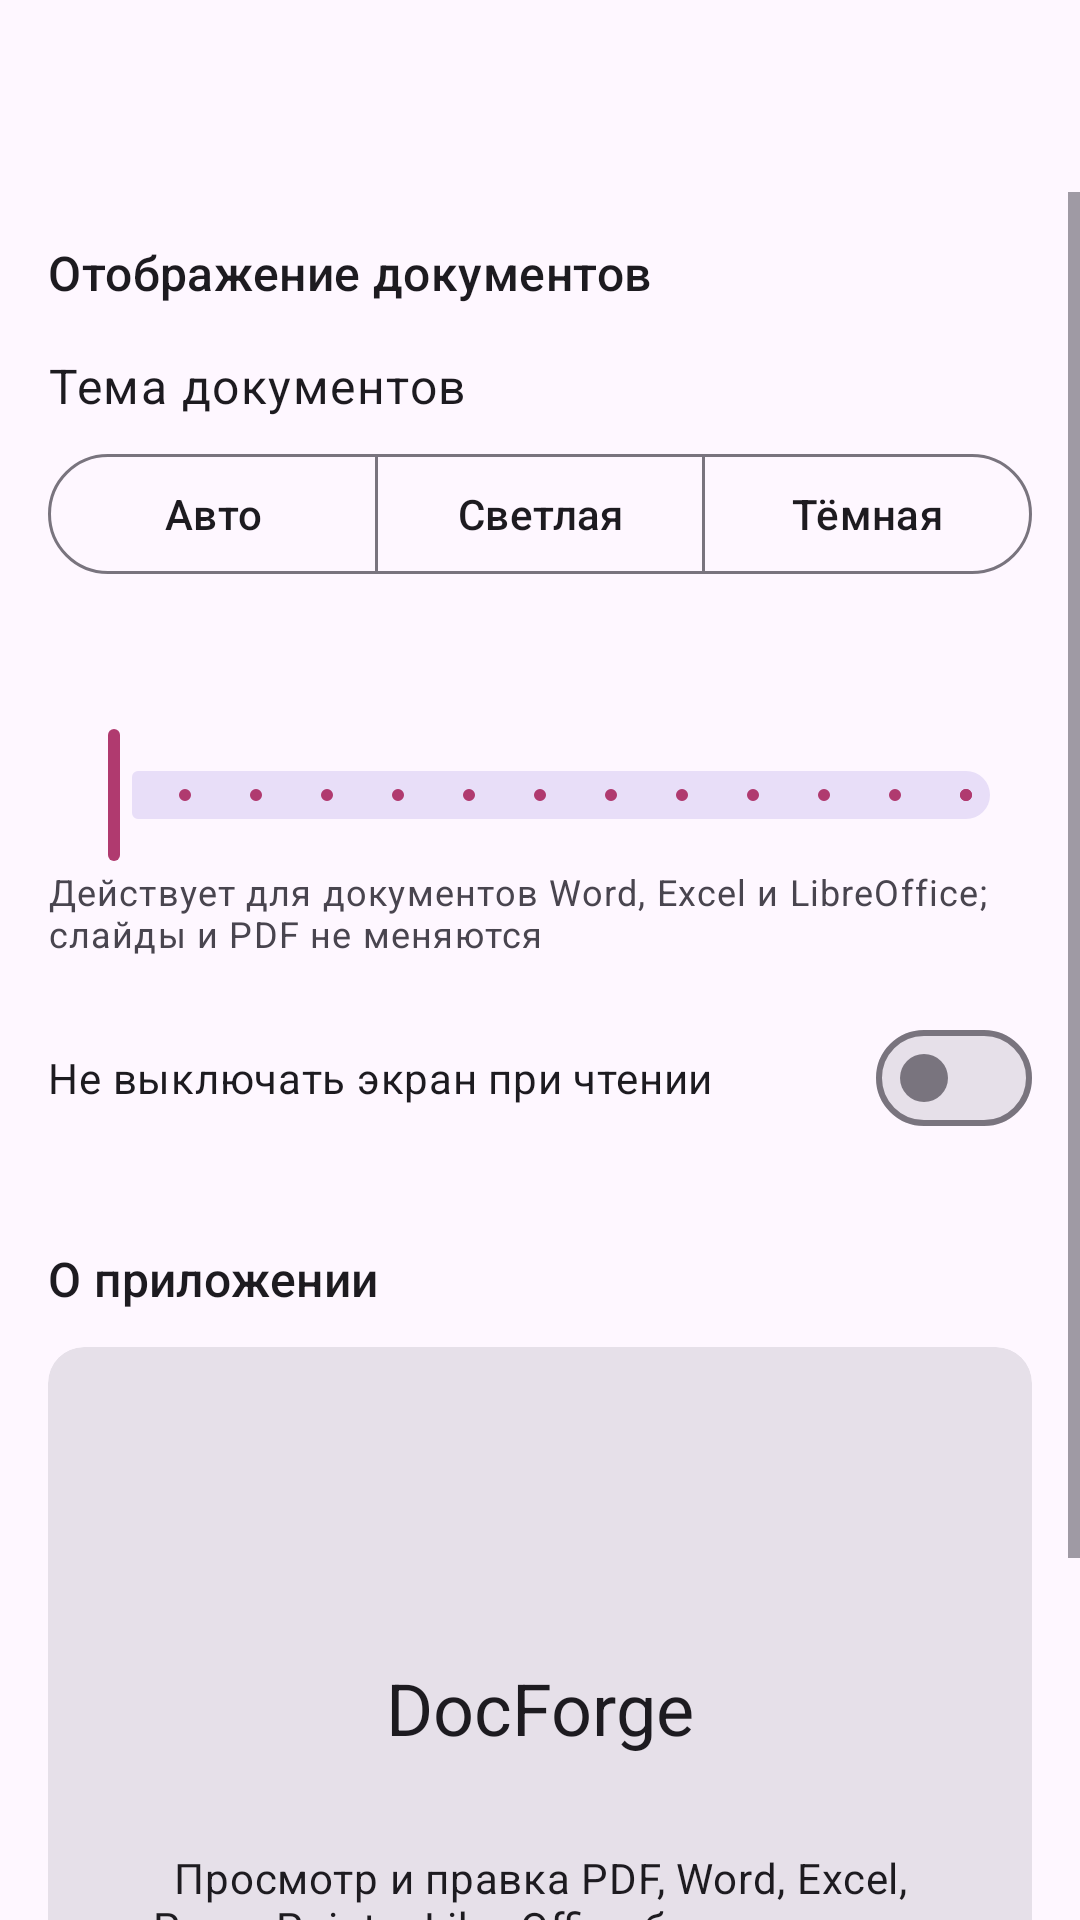

Layout XML and referenced resources for this Android screen:
<!-- AndroidManifest.xml: application theme Theme.DocForge -->
<!-- res/layout/activity_settings.xml -->
<?xml version="1.0" encoding="utf-8"?>
<LinearLayout xmlns:android="http://schemas.android.com/apk/res/android"
    xmlns:app="http://schemas.android.com/apk/res-auto"
    android:id="@+id/root"
    android:layout_width="match_parent"
    android:layout_height="match_parent"
    android:orientation="vertical">

    <com.google.android.material.appbar.MaterialToolbar
        android:id="@+id/toolbar"
        android:layout_width="match_parent"
        android:layout_height="?attr/actionBarSize"
        android:title="@string/settings_title" />

    <ScrollView
        android:layout_width="match_parent"
        android:layout_height="match_parent">

        <LinearLayout
            android:layout_width="match_parent"
            android:layout_height="wrap_content"
            android:orientation="vertical"
            android:padding="16dp">

            <TextView
                android:layout_width="match_parent"
                android:layout_height="wrap_content"
                android:text="@string/settings_display"
                android:textAppearance="?attr/textAppearanceTitleMedium" />

            <TextView
                android:layout_width="match_parent"
                android:layout_height="wrap_content"
                android:layout_marginTop="16dp"
                android:text="@string/settings_night"
                android:textAppearance="?attr/textAppearanceBodyLarge" />

            <com.google.android.material.button.MaterialButtonToggleGroup
                android:id="@+id/toggleNight"
                android:layout_width="match_parent"
                android:layout_height="wrap_content"
                android:layout_marginTop="8dp"
                app:selectionRequired="true"
                app:singleSelection="true">

                <com.google.android.material.button.MaterialButton
                    android:id="@+id/btnNightAuto"
                    style="@style/Widget.Material3.Button.OutlinedButton"
                    android:layout_width="0dp"
                    android:layout_height="wrap_content"
                    android:layout_weight="1"
                    android:text="@string/night_auto" />

                <com.google.android.material.button.MaterialButton
                    android:id="@+id/btnNightLight"
                    style="@style/Widget.Material3.Button.OutlinedButton"
                    android:layout_width="0dp"
                    android:layout_height="wrap_content"
                    android:layout_weight="1"
                    android:text="@string/night_light" />

                <com.google.android.material.button.MaterialButton
                    android:id="@+id/btnNightDark"
                    style="@style/Widget.Material3.Button.OutlinedButton"
                    android:layout_width="0dp"
                    android:layout_height="wrap_content"
                    android:layout_weight="1"
                    android:text="@string/night_dark" />
            </com.google.android.material.button.MaterialButtonToggleGroup>

            <TextView
                android:id="@+id/zoomLabel"
                android:layout_width="match_parent"
                android:layout_height="wrap_content"
                android:layout_marginTop="24dp"
                android:textAppearance="?attr/textAppearanceBodyLarge" />

            <com.google.android.material.slider.Slider
                android:id="@+id/zoomSlider"
                android:layout_width="match_parent"
                android:layout_height="wrap_content"
                android:stepSize="10"
                android:valueFrom="80"
                android:valueTo="200" />

            <TextView
                android:layout_width="match_parent"
                android:layout_height="wrap_content"
                android:text="@string/settings_zoom_hint"
                android:textAppearance="?attr/textAppearanceBodySmall" />

            <com.google.android.material.materialswitch.MaterialSwitch
                android:id="@+id/switchKeepOn"
                android:layout_width="match_parent"
                android:layout_height="wrap_content"
                android:layout_marginTop="16dp"
                android:text="@string/settings_keep_on" />

            <TextView
                android:layout_width="match_parent"
                android:layout_height="wrap_content"
                android:layout_marginTop="32dp"
                android:text="@string/settings_about"
                android:textAppearance="?attr/textAppearanceTitleMedium" />

            <com.google.android.material.card.MaterialCardView
                style="@style/Widget.Material3.CardView.Filled"
                android:layout_width="match_parent"
                android:layout_height="wrap_content"
                android:layout_marginTop="12dp">

                <LinearLayout
                    android:layout_width="match_parent"
                    android:layout_height="wrap_content"
                    android:gravity="center_horizontal"
                    android:orientation="vertical"
                    android:padding="20dp">

                    <ImageView
                        android:layout_width="72dp"
                        android:layout_height="72dp"
                        android:contentDescription="@string/app_name"
                        android:src="@mipmap/ic_launcher" />

                    <TextView
                        android:layout_width="wrap_content"
                        android:layout_height="wrap_content"
                        android:layout_marginTop="12dp"
                        android:text="@string/app_name"
                        android:textAppearance="?attr/textAppearanceHeadlineSmall" />

                    <TextView
                        android:id="@+id/aboutVersion"
                        android:layout_width="wrap_content"
                        android:layout_height="wrap_content"
                        android:textAppearance="?attr/textAppearanceBodyMedium" />

                    <TextView
                        android:layout_width="wrap_content"
                        android:layout_height="wrap_content"
                        android:layout_marginTop="12dp"
                        android:gravity="center"
                        android:text="@string/about_desc"
                        android:textAppearance="?attr/textAppearanceBodyMedium" />

                    <TextView
                        android:layout_width="wrap_content"
                        android:layout_height="wrap_content"
                        android:layout_marginTop="16dp"
                        android:text="@string/about_author"
                        android:textAppearance="?attr/textAppearanceTitleMedium" />

                    <LinearLayout
                        android:layout_width="wrap_content"
                        android:layout_height="wrap_content"
                        android:layout_marginTop="12dp"
                        android:gravity="center"
                        android:orientation="horizontal">

                        <com.google.android.material.button.MaterialButton
                            android:id="@+id/btnGithub"
                            android:layout_width="wrap_content"
                            android:layout_height="wrap_content"
                            android:text="@string/about_github" />

                        <com.google.android.material.button.MaterialButton
                            android:id="@+id/btnDonate"
                            style="@style/Widget.Material3.Button.OutlinedButton"
                            android:layout_width="wrap_content"
                            android:layout_height="wrap_content"
                            android:layout_marginStart="8dp"
                            android:text="@string/about_donate" />
                    </LinearLayout>
                </LinearLayout>
            </com.google.android.material.card.MaterialCardView>
        </LinearLayout>
    </ScrollView>
</LinearLayout>
<!-- resources referenced by this layout -->
<resources>
  <string name="about_author">Создатель: RonovaDev</string>
  <string name="about_desc">Просмотр и правка PDF, Word, Excel, PowerPoint и LibreOffice без интернета</string>
  <string name="about_donate">Поддержать проект</string>
  <string name="about_github">Мой GitHub</string>
  <string name="app_name">DocForge</string>
  <string name="night_auto">Авто</string>
  <string name="night_dark">Тёмная</string>
  <string name="night_light">Светлая</string>
  <string name="settings_about">О приложении</string>
  <string name="settings_display">Отображение документов</string>
  <string name="settings_keep_on">Не выключать экран при чтении</string>
  <string name="settings_night">Тема документов</string>
  <string name="settings_title">Настройки</string>
  <string name="settings_zoom_hint">Действует для документов Word, Excel и LibreOffice; слайды и PDF не меняются</string>
  <style name="Theme.DocForge" parent="Theme.Material3.DayNight.NoActionBar">
          <item name="colorPrimary">@color/brand_primary</item>
          <item name="colorOnPrimary">@color/brand_on_primary</item>
          <item name="colorPrimaryContainer">@color/brand_primary_container</item>
          <item name="colorOnPrimaryContainer">@color/brand_on_primary_container</item>
      </style>
  <color name="brand_primary">#B03A6F</color>
  <color name="brand_on_primary">#FFFFFF</color>
  <color name="brand_primary_container">#FFD9E6</color>
  <color name="brand_on_primary_container">#3E001D</color>
</resources>
